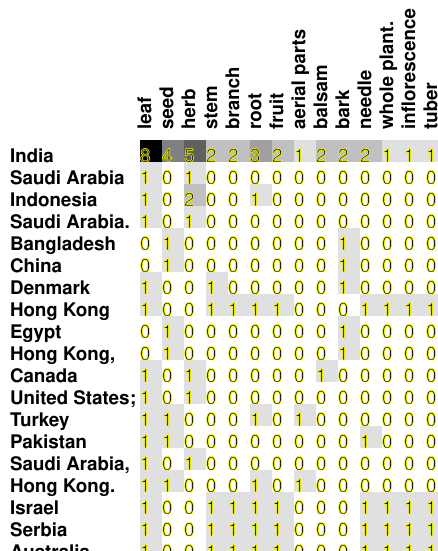

Data behind this chart, as committed beside it:
8, 4, 5, 2, 2, 3, 2, 1, 2, 2, 2, 1, 1, 1
1, 0, 1, 0, 0, 0, 0, 0, 0, 0, 0, 0, 0, 0
1, 0, 2, 0, 0, 1, 0, 0, 0, 0, 0, 0, 0, 0
1, 0, 1, 0, 0, 0, 0, 0, 0, 0, 0, 0, 0, 0
0, 1, 0, 0, 0, 0, 0, 0, 0, 1, 0, 0, 0, 0
0, 1, 0, 0, 0, 0, 0, 0, 0, 1, 0, 0, 0, 0
1, 0, 0, 1, 0, 0, 0, 0, 0, 1, 0, 0, 0, 0
1, 0, 0, 1, 1, 1, 1, 0, 0, 0, 1, 1, 1, 1
0, 1, 0, 0, 0, 0, 0, 0, 0, 1, 0, 0, 0, 0
0, 1, 0, 0, 0, 0, 0, 0, 0, 1, 0, 0, 0, 0
1, 0, 1, 0, 0, 0, 0, 0, 1, 0, 0, 0, 0, 0
1, 0, 1, 0, 0, 0, 0, 0, 0, 0, 0, 0, 0, 0
1, 1, 0, 0, 0, 1, 0, 1, 0, 0, 0, 0, 0, 0
1, 1, 0, 0, 0, 0, 0, 0, 0, 0, 1, 0, 0, 0
1, 0, 1, 0, 0, 0, 0, 0, 0, 0, 0, 0, 0, 0
1, 1, 0, 0, 0, 1, 0, 1, 0, 0, 0, 0, 0, 0
1, 0, 0, 1, 1, 1, 1, 0, 0, 0, 1, 1, 1, 1
1, 0, 0, 1, 1, 1, 1, 0, 0, 0, 1, 1, 1, 1
1, 0, 0, 1, 1, 1, 1, 0, 0, 0, 1, 1, 1, 1
